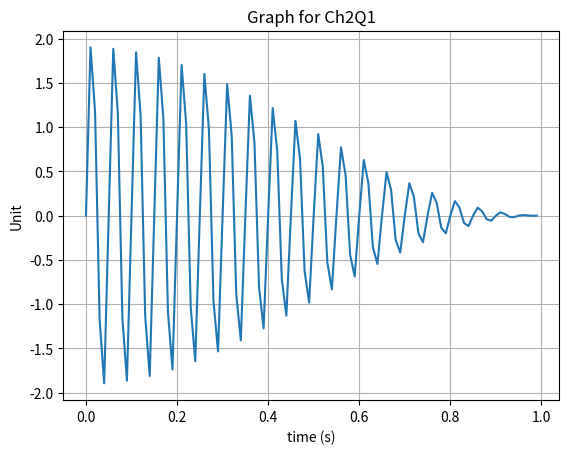

This figure's Python source:
import matplotlib.pyplot as plt
import numpy as np

t = np.arange(0.0, 1.0, 0.01)
#s = np.cos(10*np.pi*pow(t,2))
s = (1 + np.cos(np.pi * t)) * np.sin(2 * np.pi * 20 * t)
plt.plot(t, s)

plt.xlabel('time (s)')
plt.ylabel('Unit')
plt.title('Graph for Ch2Q1')
plt.grid(True)
plt.savefig("ch2q1.png")
plt.show()
